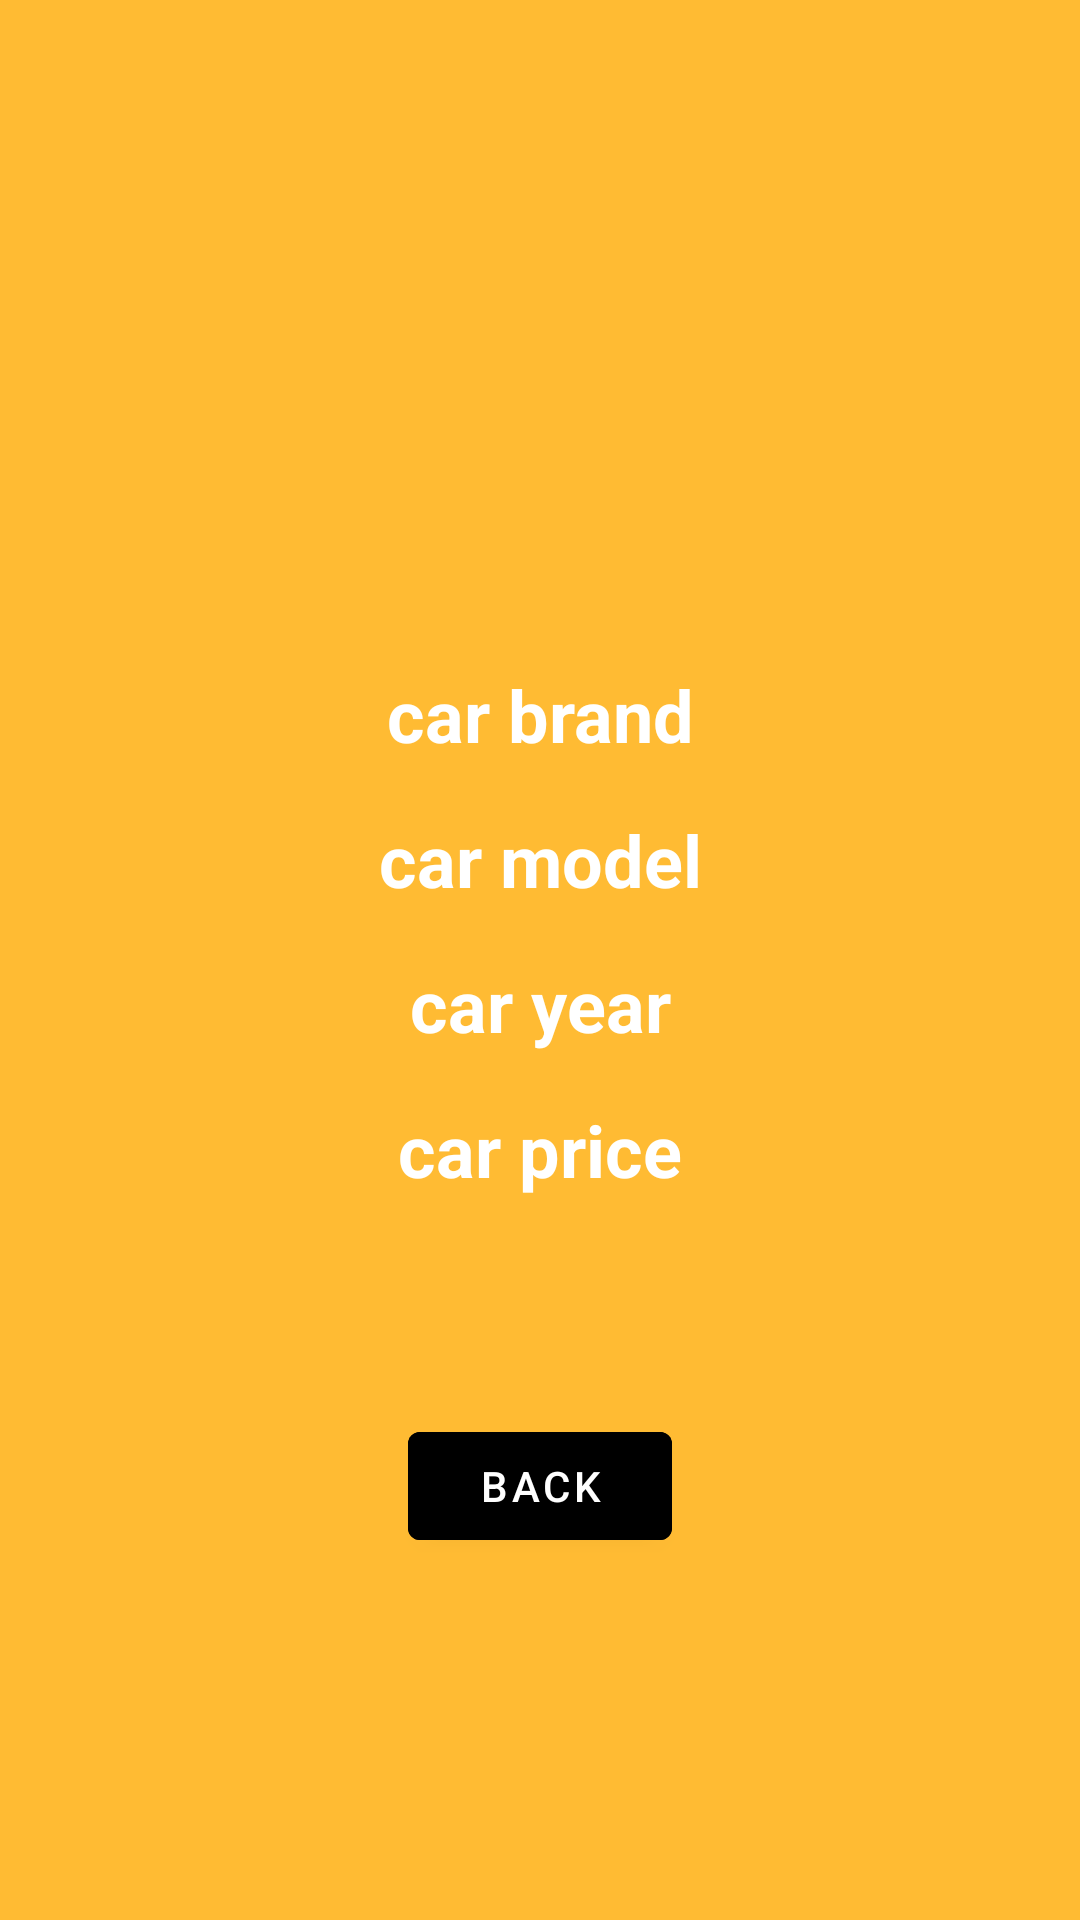

Android layout source for this screen:
<!-- AndroidManifest.xml: application theme Theme.MyApplicationCar -->
<!-- res/layout/cardetails_activity.xml -->
<?xml version="1.0" encoding="utf-8"?>
<LinearLayout xmlns:android="http://schemas.android.com/apk/res/android"
    android:orientation="vertical"
    android:gravity="center|top"
    android:layout_width="match_parent"
    android:background="@android:color/holo_orange_light"
    android:layout_height="match_parent">
<ImageView
    android:id="@+id/car_image"
    android:layout_margin="32dp"
    android:transitionName="avatarTrasnition"
    android:layout_width="150dp"
    android:layout_height="150dp"
    android:src="@drawable/ic_baseline_add_24"/>

    <TextView
        android:id="@+id/car_brand_tv"
        android:layout_width="match_parent"
        android:layout_height="wrap_content"
        android:textAlignment="center"
        android:textColor="@color/white"
        android:textStyle="bold"
        android:padding="8dp"
        android:text="car brand"
        android:textSize="24sp"/>
    <TextView
        android:id="@+id/car_model_tv"
        android:textColor="@color/white"
        android:layout_width="match_parent"
        android:layout_height="wrap_content"
        android:textAlignment="center"
        android:textStyle="bold"
        android:padding="8dp"
        android:text="car model"
        android:textSize="24sp"/>
    <TextView
        android:id="@+id/car_year_tv"
        android:layout_width="match_parent"
        android:layout_height="wrap_content"
        android:textColor="@color/white"
        android:textAlignment="center"
        android:textStyle="bold"
        android:padding="8dp"
        android:text="car year"
        android:textSize="24sp"/>
    <TextView
        android:id="@+id/car_price_tv"
        android:textColor="@color/white"
        android:layout_width="match_parent"
        android:layout_height="wrap_content"
        android:textAlignment="center"
        android:textStyle="bold"
        android:padding="8dp"
        android:text="car price"
        android:textSize="24sp"/>

    <Button
        android:id="@+id/back_details"
        android:layout_width="wrap_content"
        android:layout_height="wrap_content"
        android:layout_margin="64dp"
        android:backgroundTint="@color/black"
        android:text="Back"/>

</LinearLayout>
<!-- resources referenced by this layout -->
<resources>
  <style name="Theme.MyApplicationCar" parent="Theme.MaterialComponents.DayNight.DarkActionBar">
          
          <item name="colorPrimary">@color/purple_500</item>
          <item name="colorPrimaryVariant">@color/purple_700</item>
          <item name="colorOnPrimary">@color/white</item>
          
          <item name="colorSecondary">@color/teal_200</item>
          <item name="colorSecondaryVariant">@color/teal_700</item>
          <item name="colorOnSecondary">@color/black</item>
          
          <item name="android:statusBarColor" tools:targetApi="l">?attr/colorPrimaryVariant</item>
          
      </style>
  <!-- not gathered from this repository: default colours our renderer supplied (Android Studio template values) -->
  <color name="purple_500">#FF6200EE</color>
  <color name="purple_700">#FF3700B3</color>
  <color name="teal_200">#FF03DAC5</color>
  <color name="teal_700">#FF018786</color>
  <color name="black">#FF000000</color>
  <color name="white">#FFFFFFFF</color>
</resources>
